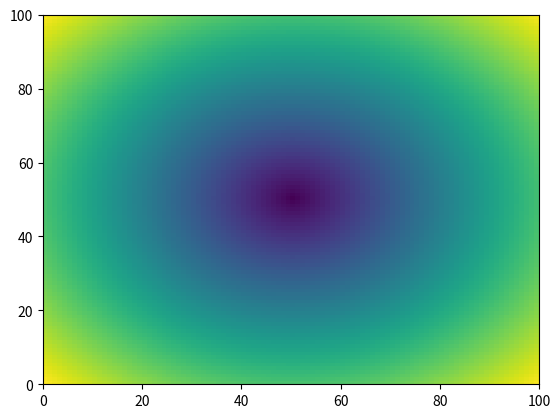

Reproduce this figure in Python.
import matplotlib.pyplot as plt
import matplotlib.animation as animation
import numpy as np


def f(xc, yc):
    x = xL*xc/xm
    y = yL*yc/ym
    return ((x-xL/2)**2 + (y-yL/2)**2)**0.5


def animate(i):
    ax1.clear()
    ax1.pcolor(data[i])


def d_data():
    return [[f(x, y)**0.2/10 for x in range(xm)] for y in range(ym)]

kx = 2
ky = 2
w = 0.1
xm = 100
ym = 100
tm = 100
xL = 10
yL = 10
tL = 10

data = [[[x+y for x in range(xm)] for y in range(ym)] for P in range(tm)]
data[0] = [[f(x, y) for x in range(xm)] for y in range(ym)]


for t in range(1, tm):
    a = d_data()
    for yi in range(ym):
        for xi in range(xm):

            data[t][yi][xi] = data[t-1][yi][xi] + a[yi][xi]



fig, ax1 = plt.subplots()
heatmap = ax1.pcolor(data[0])

ani = animation.FuncAnimation(fig, animate, tm, interval=1, repeat=False)
plt.show()



